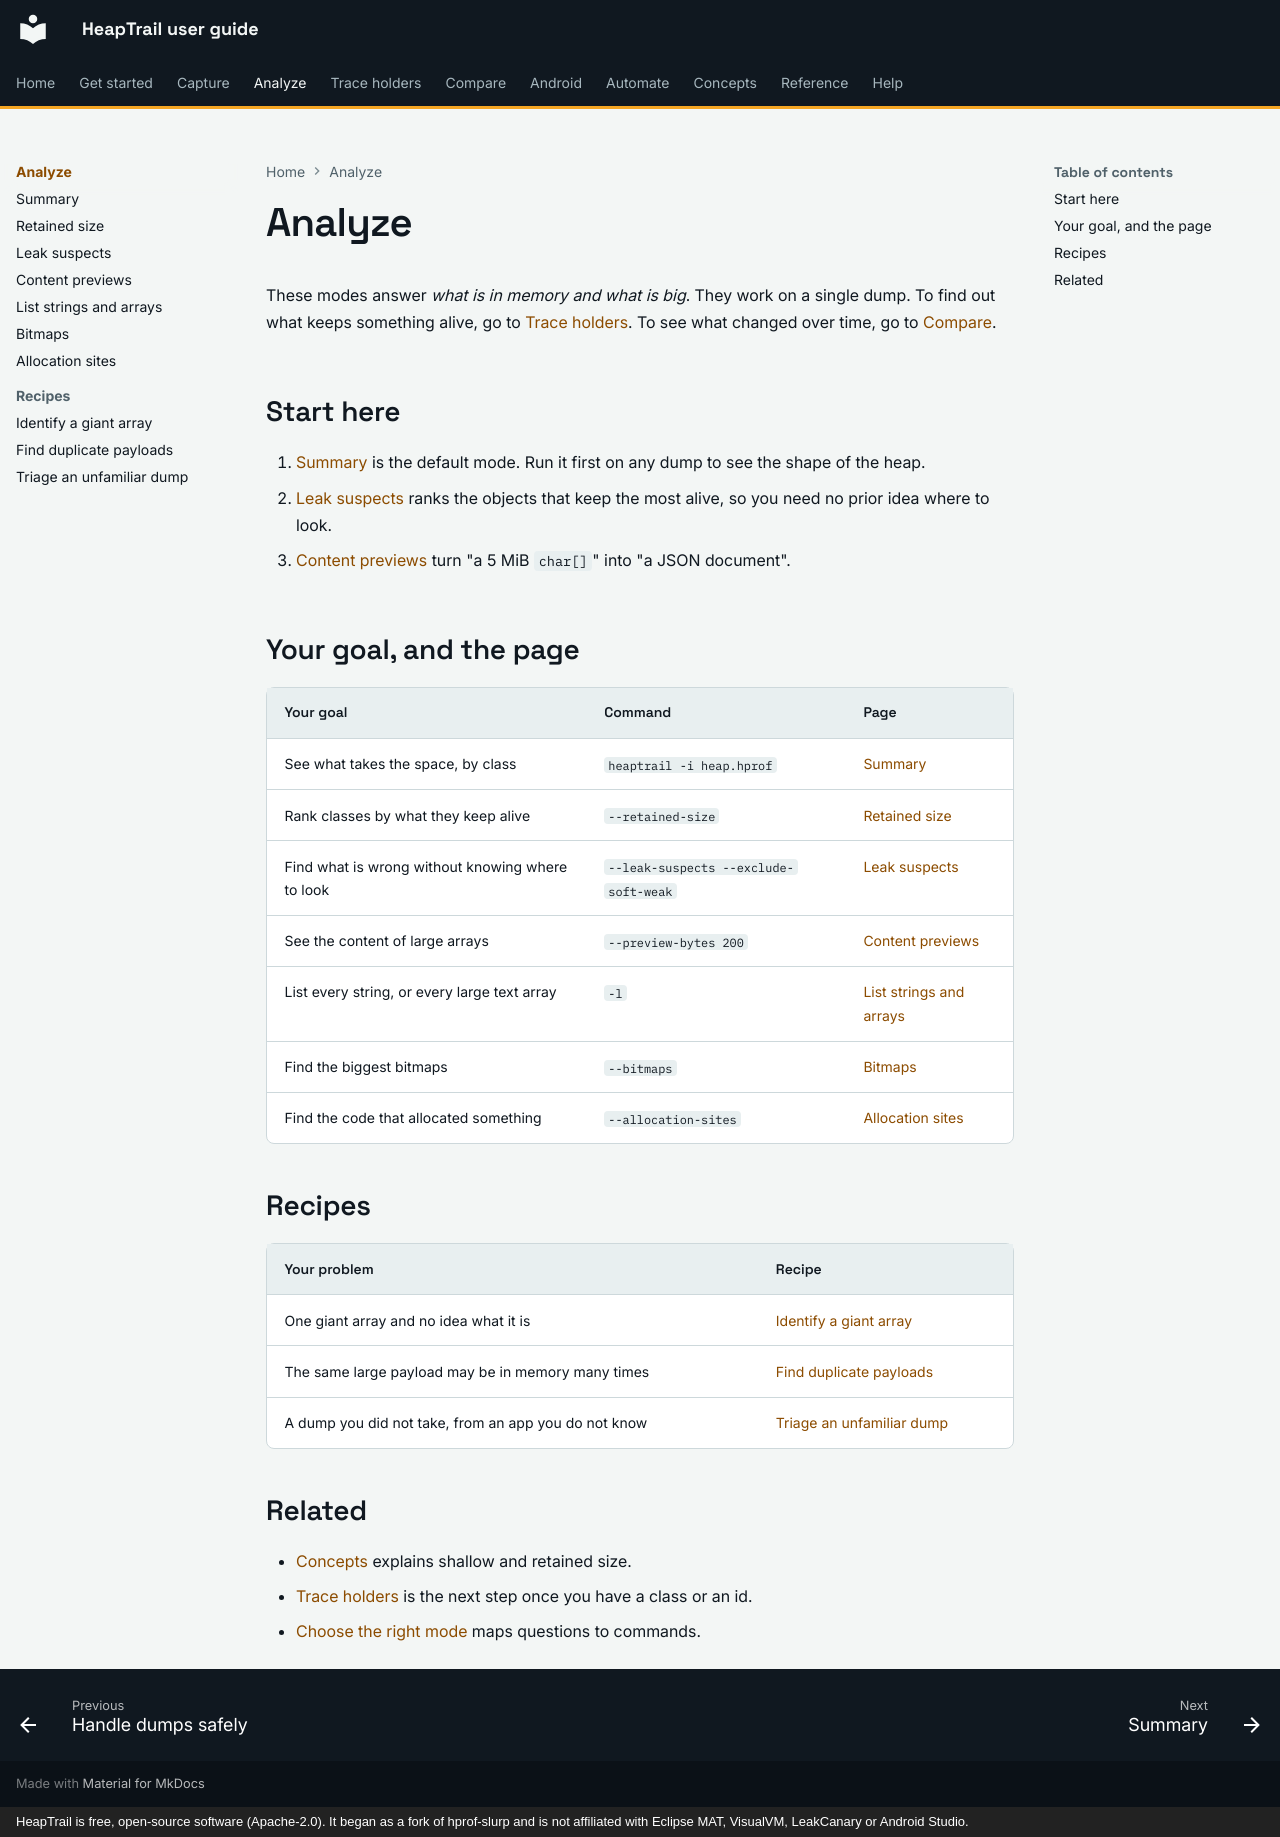

repository: johnneerdael/heaptrail · page: analyze/index.html · generator: mkdocs · copyright: HeapTrail is free, open-source software (Apache-2.0). It began as a fork of hprof-slurp and is not affiliated with Eclipse MAT, VisualVM, LeakCanary or Android Studio.

# Analyze

These modes answer *what is in memory and what is big*. They work on a single dump. To find out what keeps
something alive, go to [Trace holders](../holders/index.md). To see what changed over time, go to [Compare](../compare/index.md).

## Start here

1. [Summary](summary.md) is the default mode. Run it first on any dump to see the shape of the heap.
2. [Leak suspects](leak-suspects.md) ranks the objects that keep the most alive, so you need no prior idea where to look.
3. [Content previews](preview-bytes.md) turn "a 5 MiB `char[]`" into "a JSON document".

## Your goal, and the page

| Your goal | Command | Page |
|---|---|---|
| See what takes the space, by class | `heaptrail -i heap.hprof` | [Summary](summary.md) |
| Rank classes by what they keep alive | `--retained-size` | [Retained size](retained-size.md) |
| Find what is wrong without knowing where to look | `--leak-suspects --exclude-soft-weak` | [Leak suspects](leak-suspects.md) |
| See the content of large arrays | `--preview-bytes 200` | [Content previews](preview-bytes.md) |
| List every string, or every large text array | `-l` | [List strings and arrays](list-strings.md) |
| Find the biggest bitmaps | `--bitmaps` | [Bitmaps](bitmaps.md) |
| Find the code that allocated something | `--allocation-sites` | [Allocation sites](allocation-sites.md) |

## Recipes

| Your problem | Recipe |
|---|---|
| One giant array and no idea what it is | [Identify a giant array](recipes/identify-a-giant-array.md) |
| The same large payload may be in memory many times | [Find duplicate payloads](recipes/find-duplicate-payloads.md) |
| A dump you did not take, from an app you do not know | [Triage an unfamiliar dump](recipes/triage-an-unfamiliar-dump.md) |

## Related

- [Concepts](../concepts/index.md) explains shallow and retained size.
- [Trace holders](../holders/index.md) is the next step once you have a class or an id.
- [Choose the right mode](../getting-started/choose-a-mode.md) maps questions to commands.
